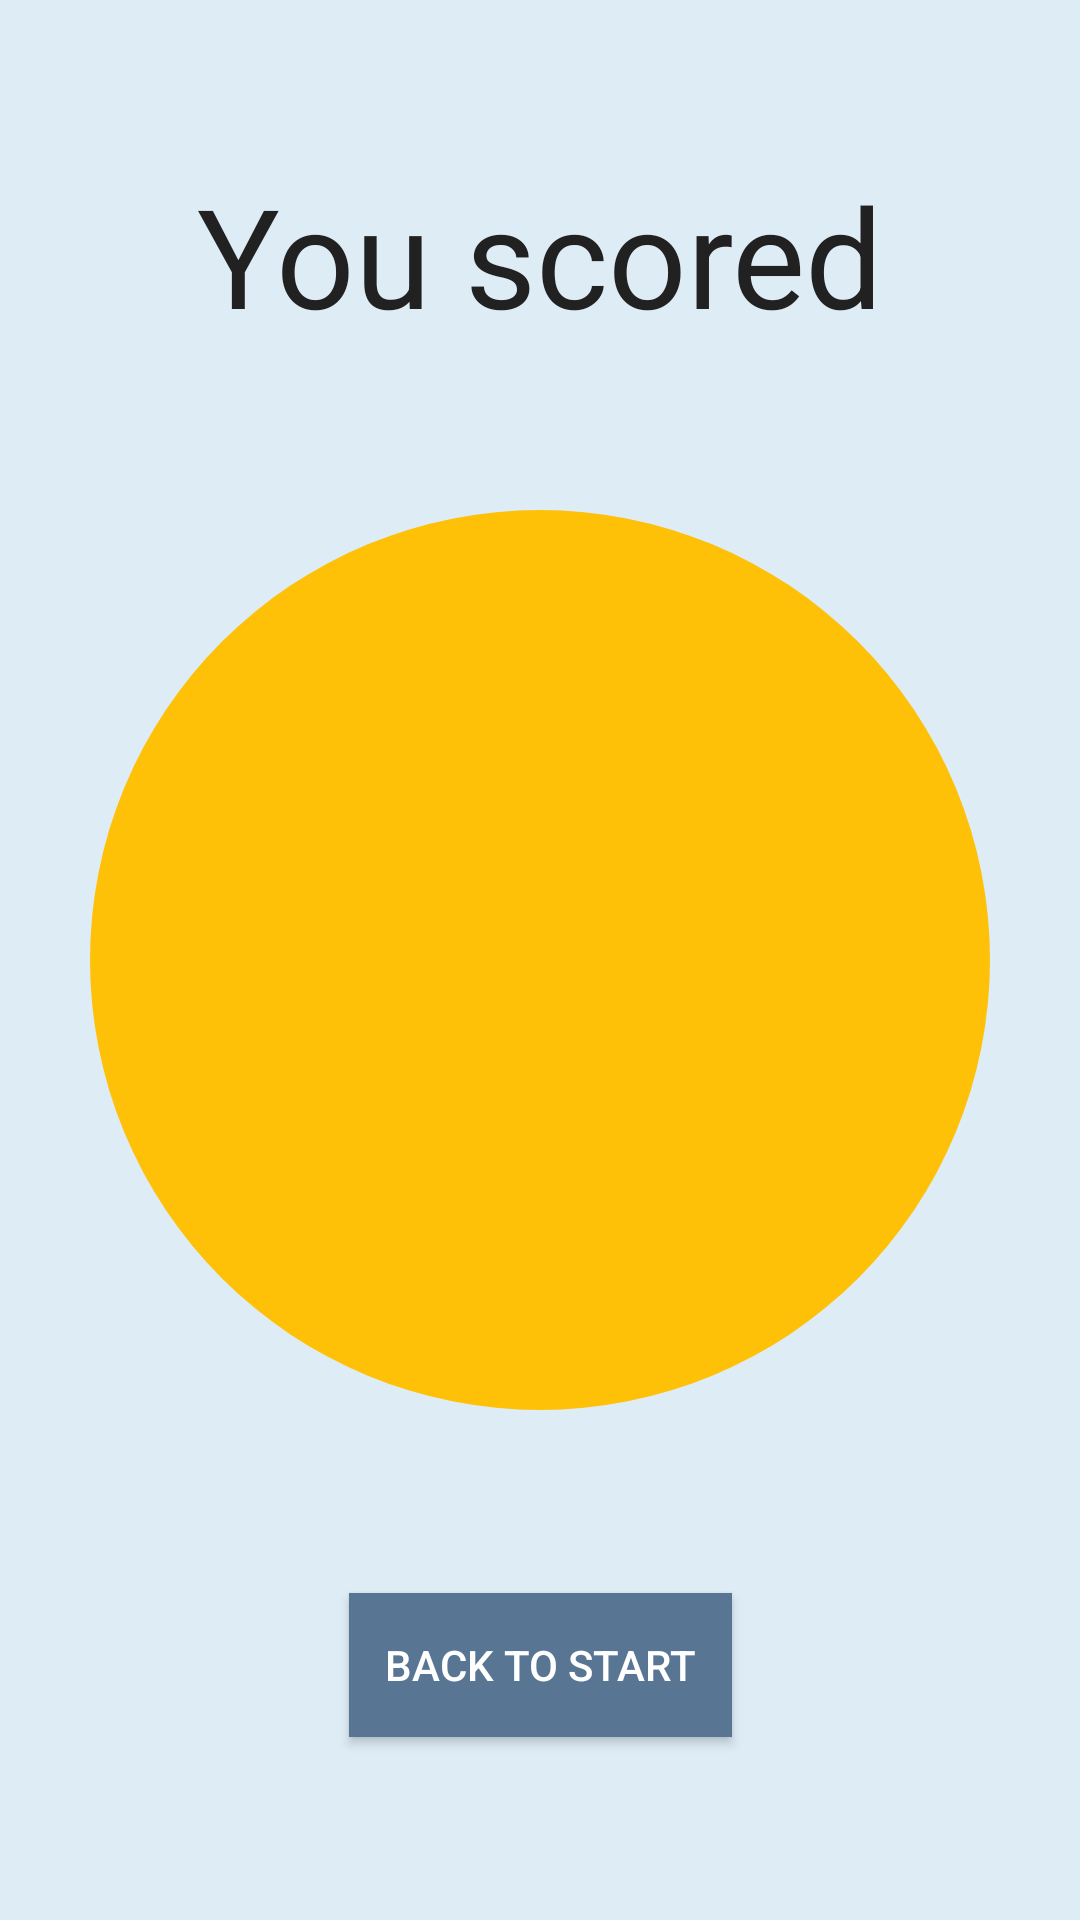

Write the Android layout XML for this screen, with the resource values it uses.
<!-- AndroidManifest.xml: application theme AppTheme -->
<!-- res/layout/activity_score.xml -->
<?xml version="1.0" encoding="utf-8"?>
<androidx.constraintlayout.widget.ConstraintLayout xmlns:android="http://schemas.android.com/apk/res/android"
    xmlns:app="http://schemas.android.com/apk/res-auto"
    xmlns:tools="http://schemas.android.com/tools"
    android:layout_width="match_parent"
    android:layout_height="match_parent"
    tools:context=".ScoreActivity"
    android:background="@color/colorPrimaryLight">

    <TextView
        android:id="@+id/score_view"
        android:layout_width="wrap_content"
        android:layout_height="wrap_content"
        android:text=""
        android:gravity="center"
        android:textSize="70sp"
        android:textColor="@color/colorSecondaryText"
        android:background="@drawable/circle"
        app:layout_constraintBottom_toBottomOf="parent"
        app:layout_constraintEnd_toEndOf="parent"
        app:layout_constraintStart_toStartOf="parent"
        app:layout_constraintTop_toTopOf="parent" />

    <TextView
        android:id="@+id/textView"
        android:layout_width="wrap_content"
        android:layout_height="wrap_content"
        android:text="You scored"
        android:textSize="46sp"
        android:textColor="@color/colorPrimaryText"
        app:layout_constraintBottom_toTopOf="@+id/score_view"
        app:layout_constraintEnd_toEndOf="parent"
        app:layout_constraintStart_toStartOf="parent"
        app:layout_constraintTop_toTopOf="parent" />

    <Button
        android:id="@+id/button"
        android:onClick="goToStart"
        android:layout_width="wrap_content"
        android:layout_height="wrap_content"
        android:text="Back to start"
        android:background="@color/colorPrimary"
        android:textColor="@color/colorSecondaryText"
        android:padding="@dimen/padding_small"
        app:layout_constraintBottom_toBottomOf="parent"
        app:layout_constraintEnd_toEndOf="parent"
        app:layout_constraintStart_toStartOf="parent"
        app:layout_constraintTop_toBottomOf="@+id/score_view" />
</androidx.constraintlayout.widget.ConstraintLayout>
<!-- resources referenced by this layout -->
<resources>
  <color name="colorPrimary">#587593</color>
  <color name="colorPrimaryLight">#deecf5</color>
  <color name="colorPrimaryText">#212121</color>
  <color name="colorSecondaryText">#FFFFFF</color>
  <dimen name="padding_small">12dp</dimen>
  <!-- drawable circle (drawable) -->
  <?xml version="1.0" encoding="utf-8"?>
  <shape xmlns:android="http://schemas.android.com/apk/res/android"
      android:shape="oval">
      <solid android:color="@color/colorAccent"/>
      <size
          android:height="300dp"
          android:width="300dp"/>
      <corners android:radius="100dp"/>
  
  </shape>
  <style name="AppTheme" parent="Theme.AppCompat.Light.DarkActionBar">
          
          <item name="colorPrimary">@color/colorPrimary</item>
          <item name="colorPrimaryDark">@color/colorPrimaryDark</item>
          <item name="colorAccent">@color/colorAccent</item>
      </style>
  <color name="colorAccent">#FFC107</color>
  <color name="colorPrimaryDark">#1e0263</color>
</resources>
